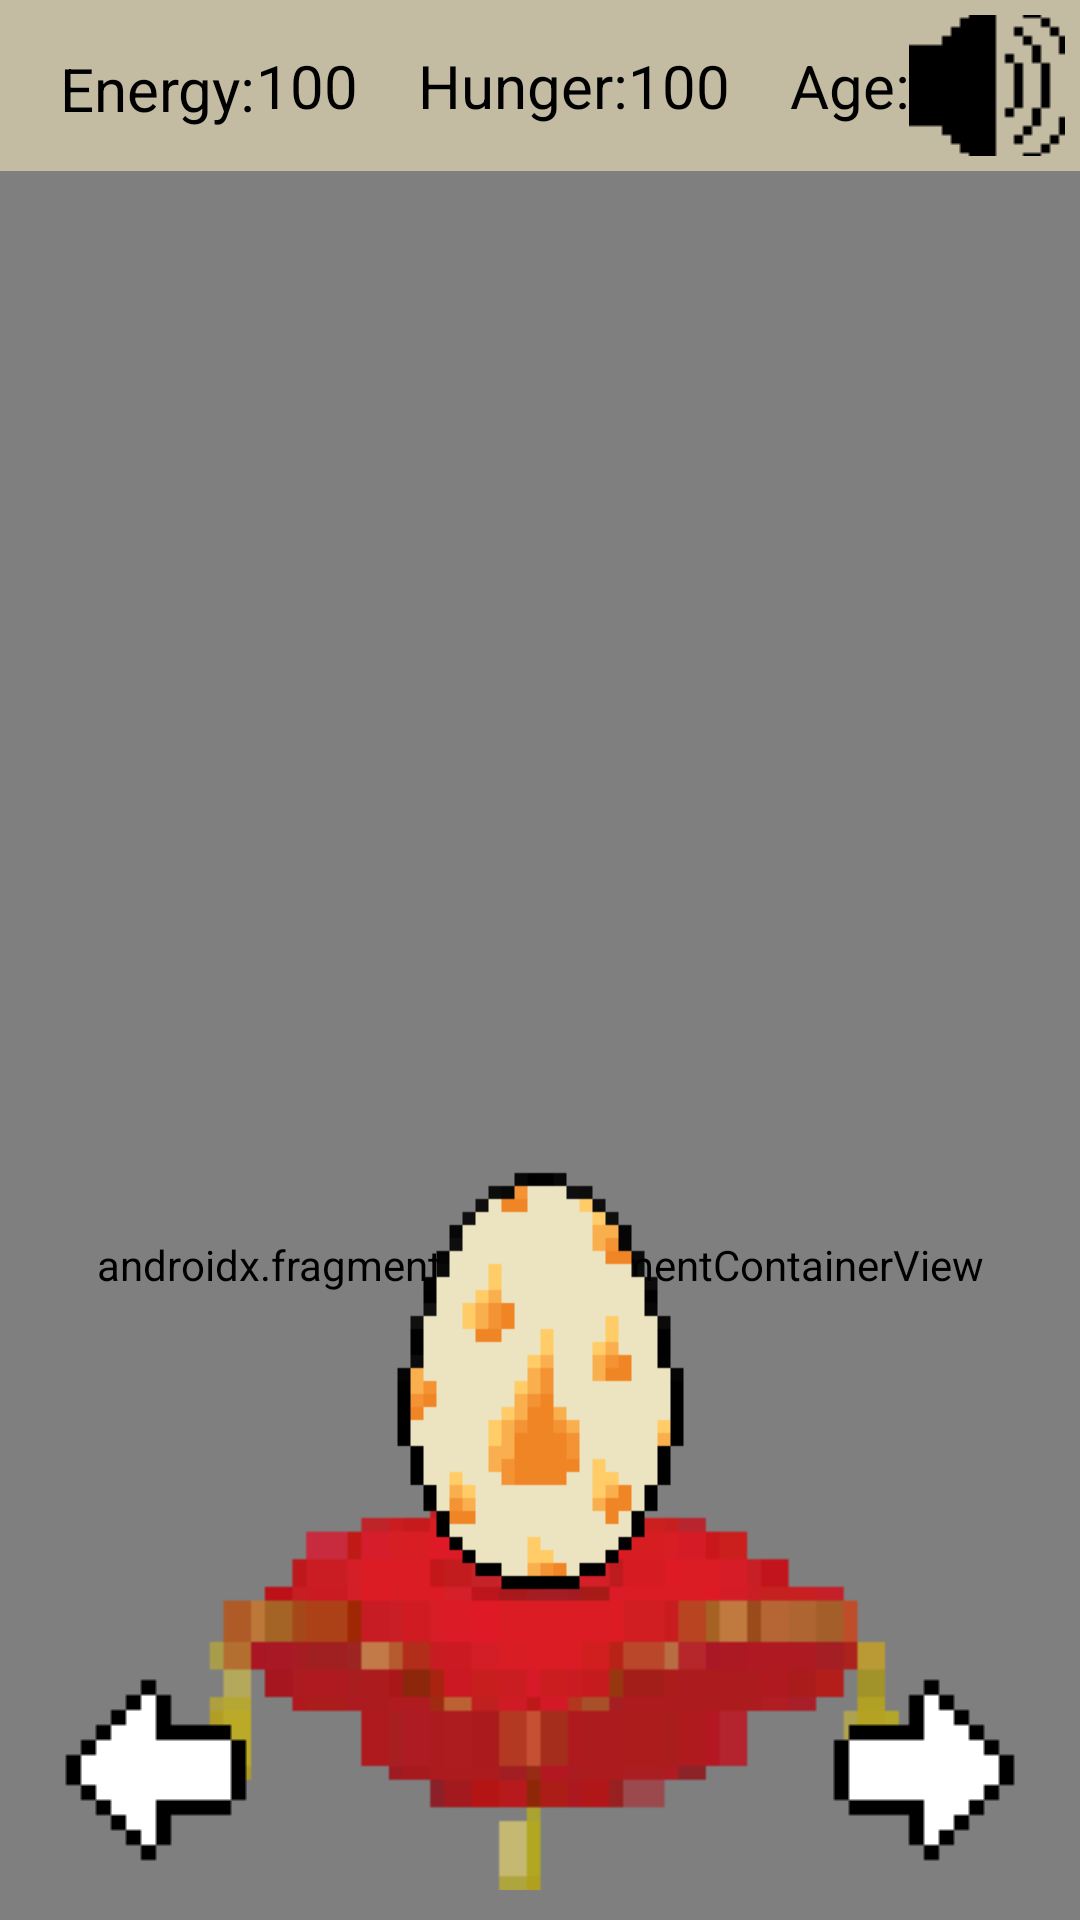

Write the Android layout XML for this screen, with the resource values it uses.
<!-- AndroidManifest.xml: application theme Theme.TamagoPet -->
<!-- res/layout/activity_game.xml -->
<?xml version="1.0" encoding="utf-8"?>
<androidx.constraintlayout.widget.ConstraintLayout xmlns:android="http://schemas.android.com/apk/res/android"
    xmlns:app="http://schemas.android.com/apk/res-auto"
    xmlns:tools="http://schemas.android.com/tools"
    android:layout_width="match_parent"
    android:layout_height="match_parent"
    android:background="#C3BCA2"
    tools:context=".game.GameActivity">

    <androidx.fragment.app.FragmentContainerView
        android:id="@+id/nav_host_fragment_game_activity"
        android:name="androidx.navigation.fragment.NavHostFragment"
        android:layout_width="match_parent"
        android:layout_height="729dp"
        android:layout_marginTop="5dp"
        app:defaultNavHost="true"
        app:layout_constraintLeft_toLeftOf="parent"
        app:layout_constraintRight_toRightOf="parent"
        app:layout_constraintTop_toBottomOf="@+id/soundButton"
        app:navGraph="@navigation/game_navigation" />

    <ImageView
        android:id="@+id/pillow_iv"
        android:layout_width="315dp"
        android:layout_height="147dp"
        android:layout_marginBottom="10dp"
        app:layout_constraintBottom_toBottomOf="parent"
        app:layout_constraintEnd_toEndOf="parent"
        app:layout_constraintStart_toStartOf="parent"
        app:layout_constraintTop_toBottomOf="@+id/pet_iv"
        app:layout_constraintVertical_bias="1.0"
        app:srcCompat="@drawable/pillow_scaled"
        android:contentDescription="@string/imageview_for_pillow" />

    <ImageView
        android:id="@+id/pet_iv"
        android:layout_width="209dp"
        android:layout_height="208dp"
        android:layout_marginBottom="80dp"
        app:layout_constraintBottom_toBottomOf="parent"
        app:layout_constraintEnd_toEndOf="parent"
        app:layout_constraintStart_toStartOf="parent"
        app:srcCompat="@drawable/fire_egg_scaled"
        android:contentDescription="@string/imageview_for_pet_texture" />

    <ImageButton
        android:id="@+id/prevFragmentButton"
        android:layout_width="wrap_content"
        android:layout_height="wrap_content"
        android:backgroundTint="#00FFFFFF"
        android:onClick="prevFragment"
        app:layout_constraintBottom_toBottomOf="parent"
        app:layout_constraintStart_toStartOf="parent"
        app:srcCompat="@drawable/arrow_left_scaled"
        android:contentDescription="@string/button_navigating_to_previous_fragment" />

    <ImageButton
        android:id="@+id/nextFragmentButton"
        android:layout_width="wrap_content"
        android:layout_height="wrap_content"
        android:backgroundTint="#00FFFFFF"
        android:onClick="nextFragment"
        app:layout_constraintBottom_toBottomOf="parent"
        app:layout_constraintEnd_toEndOf="parent"
        app:srcCompat="@drawable/arrod_right_scaled"
        android:contentDescription="@string/button_navigationg_to_next_fragment" />

    <View
        android:id="@+id/night_layer"
        android:layout_width="match_parent"
        android:layout_height="match_parent"
        android:background="@color/transparent"
        app:layout_constraintBottom_toBottomOf="parent"
        app:layout_constraintEnd_toEndOf="parent"
        app:layout_constraintStart_toStartOf="parent"
        app:layout_constraintTop_toTopOf="parent" />

    <TextView
        android:id="@+id/energyTextView"
        android:layout_width="wrap_content"
        android:layout_height="wrap_content"
        android:layout_marginStart="20dp"
        android:text="@string/energy"
        android:textColor="#000000"
        android:textSize="20sp"
        app:layout_constraintBottom_toTopOf="@+id/nav_host_fragment_game_activity"
        app:layout_constraintStart_toStartOf="parent"
        app:layout_constraintTop_toTopOf="parent"
        app:layout_constraintVertical_bias="0.533" />

    <TextView
        android:id="@+id/hungerTextView"
        android:layout_width="wrap_content"
        android:layout_height="wrap_content"
        android:layout_marginStart="20dp"
        android:text="@string/hunger"
        android:textColor="#000000"
        android:textSize="20sp"
        app:layout_constraintBottom_toTopOf="@+id/nav_host_fragment_game_activity"
        app:layout_constraintStart_toEndOf="@+id/energyEditText"
        app:layout_constraintTop_toTopOf="parent" />

    <TextView
        android:id="@+id/ageTextView"
        android:layout_width="wrap_content"
        android:layout_height="wrap_content"
        android:layout_marginStart="20dp"
        android:text="@string/age"
        android:textColor="#000000"
        android:textSize="20sp"
        app:layout_constraintBottom_toTopOf="@+id/nav_host_fragment_game_activity"
        app:layout_constraintStart_toEndOf="@+id/hungerEditText"
        app:layout_constraintTop_toTopOf="parent" />

    <TextView
        android:id="@+id/ageEditText"
        android:layout_width="wrap_content"
        android:layout_height="wrap_content"
        android:text="@string/_0"
        android:textColor="#000000"
        android:textSize="20sp"
        app:layout_constraintBottom_toTopOf="@+id/nav_host_fragment_game_activity"
        app:layout_constraintStart_toEndOf="@+id/ageTextView"
        app:layout_constraintTop_toTopOf="parent" />

    <ImageButton
        android:id="@+id/soundButton"
        android:layout_width="52dp"
        android:layout_height="47dp"
        android:layout_marginTop="5dp"
        android:layout_marginEnd="5dp"
        android:backgroundTint="#00FFFFFF"
        android:onClick="toggleMusic"
        app:layout_constraintEnd_toEndOf="parent"
        app:layout_constraintTop_toTopOf="parent"
        app:srcCompat="@drawable/unmute_scaled"
        android:contentDescription="@string/button_for_music_toggle" />

    <TextView
        android:id="@+id/energyEditText"
        android:layout_width="wrap_content"
        android:layout_height="wrap_content"
        android:text="@string/_100"
        android:textColor="#000000"
        android:textSize="20sp"
        app:layout_constraintBottom_toTopOf="@+id/nav_host_fragment_game_activity"
        app:layout_constraintStart_toEndOf="@+id/energyTextView"
        app:layout_constraintTop_toTopOf="parent" />

    <TextView
        android:id="@+id/hungerEditText"
        android:layout_width="wrap_content"
        android:layout_height="wrap_content"
        android:text="@string/_100"
        android:textColor="#000000"
        android:textSize="20sp"
        app:layout_constraintBottom_toTopOf="@+id/nav_host_fragment_game_activity"
        app:layout_constraintStart_toEndOf="@+id/hungerTextView"
        app:layout_constraintTop_toTopOf="parent" />

</androidx.constraintlayout.widget.ConstraintLayout>
<!-- resources referenced by this layout -->
<resources>
  <color name="transparent">#00000000</color>
  <!-- drawable arrod_right_scaled: png bitmap (drawable-v24, 344 bytes) -->
  <!-- drawable arrow_left_scaled: png bitmap (drawable-v24, 346 bytes) -->
  <!-- drawable fire_egg_scaled: png bitmap (drawable-v24, 2191 bytes) -->
  <!-- drawable pillow_scaled: png bitmap (drawable-v24, 2085 bytes) -->
  <!-- drawable unmute_scaled: png bitmap (drawable-v24, 360 bytes) -->
  <string name="_0">0</string>
  <string name="_100">100</string>
  <string name="age">Age:</string>
  <string name="button_for_music_toggle">Button for music toggle</string>
  <string name="button_navigating_to_previous_fragment">Button with image for navigating to previous fragment</string>
  <string name="button_navigationg_to_next_fragment">Image button for navigationg to next fragment</string>
  <string name="energy">Energy:</string>
  <string name="hunger">Hunger:</string>
  <string name="imageview_for_pet_texture">ImageView for pet texture</string>
  <string name="imageview_for_pillow">ImageView for pillow</string>
  <style name="Theme.TamagoPet" parent="Theme.MaterialComponents.DayNight.NoActionBar">
          
          <item name="colorPrimary">@color/purple_500</item>
          <item name="colorPrimaryVariant">@color/purple_700</item>
          <item name="colorOnPrimary">@color/white</item>
          
          <item name="colorSecondary">@color/teal_200</item>
          <item name="colorSecondaryVariant">@color/teal_700</item>
          <item name="colorOnSecondary">@color/black</item>
          
          <item name="android:statusBarColor" tools:targetApi="l">?attr/colorPrimaryVariant</item>
          
      </style>
  <color name="purple_500">#FF6200EE</color>
  <color name="purple_700">#FF3700B3</color>
  <color name="white">#FFFFFFFF</color>
  <color name="teal_200">#FF03DAC5</color>
  <color name="teal_700">#FF018786</color>
  <color name="black">#FF000000</color>
</resources>
